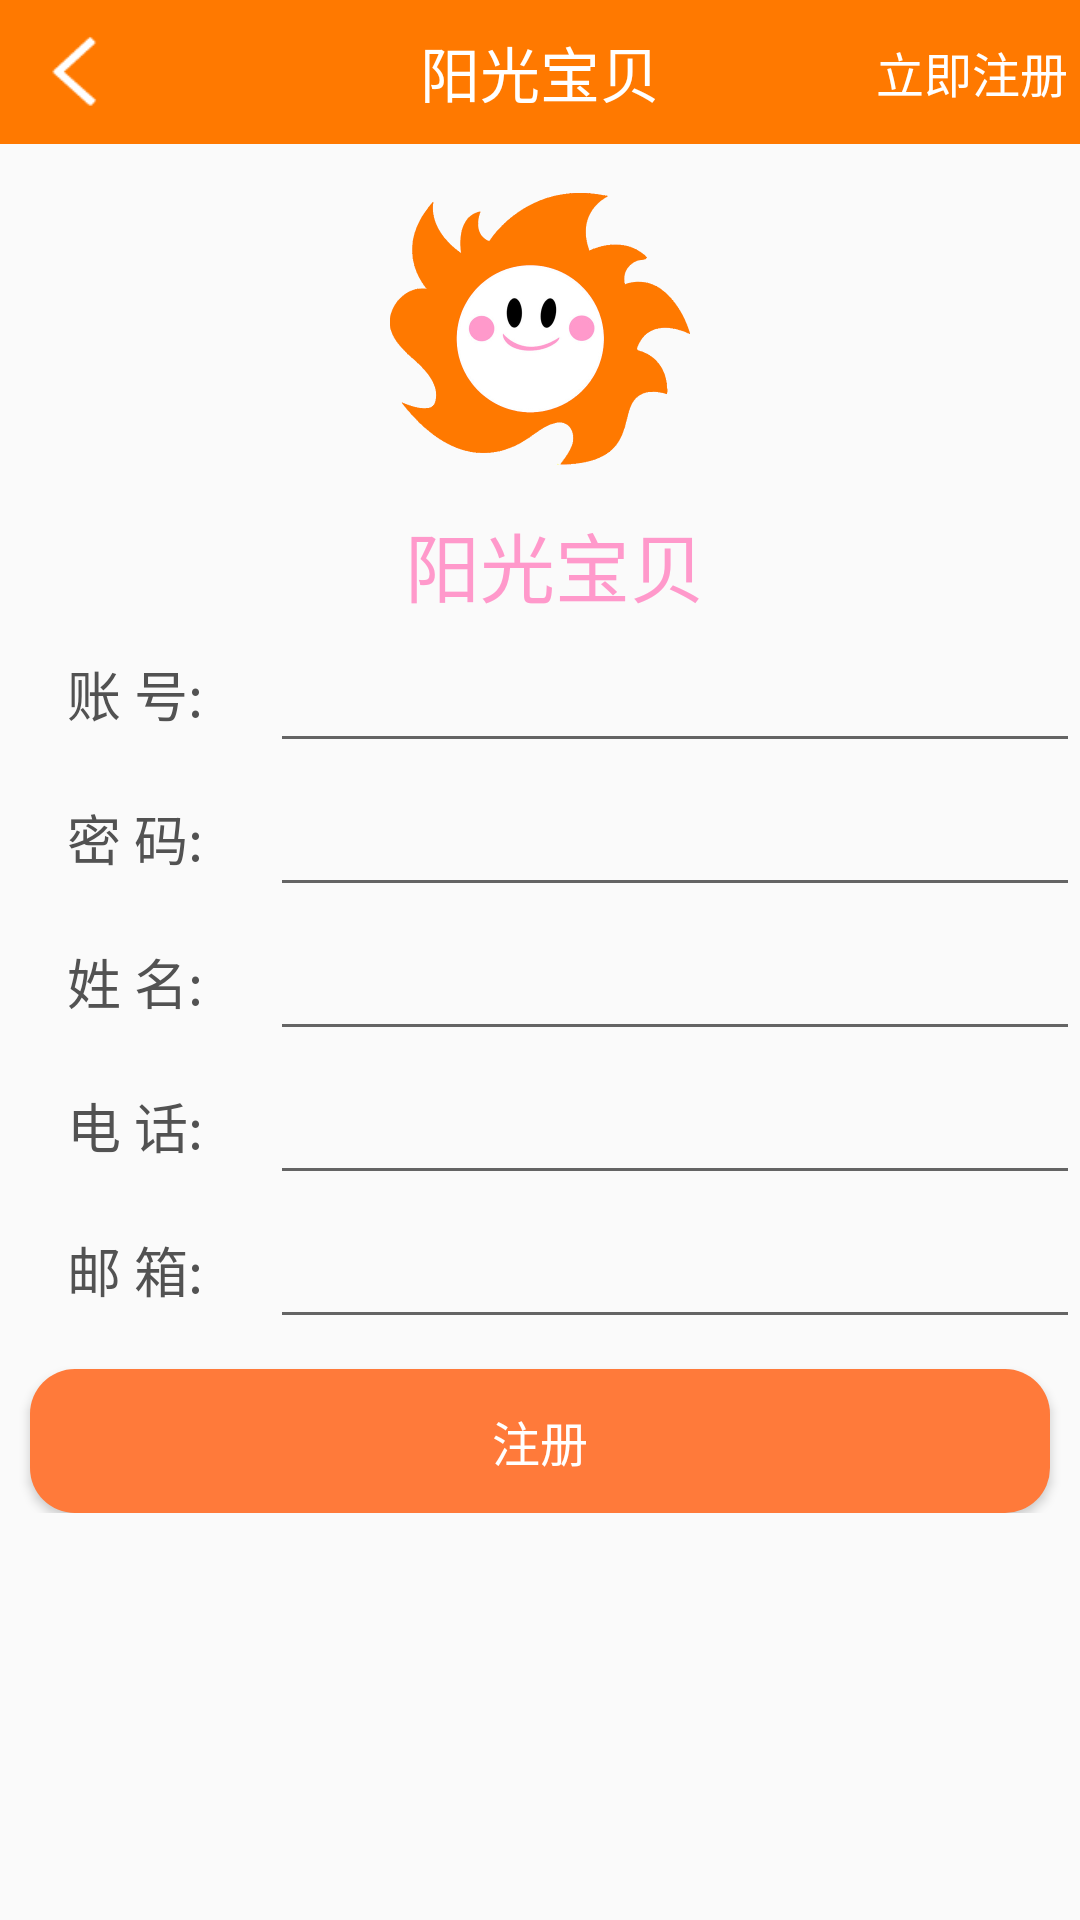

Layout XML and referenced resources for this Android screen:
<!-- AndroidManifest.xml: application theme AppTheme -->
<!-- res/layout/activity_register.xml -->
<?xml version="1.0" encoding="utf-8"?>
<RelativeLayout xmlns:android="http://schemas.android.com/apk/res/android"
    xmlns:tools="http://schemas.android.com/tools"
    android:layout_width="match_parent"
    android:layout_height="match_parent"
    tools:context="com.everydayratings.homework.RegisterActivity">

    <include
        android:id="@+id/title_res"
        layout="@layout/title_bar"></include>

    <LinearLayout
        android:id="@+id/layout_logo"
        android:layout_width="match_parent"
        android:layout_height="wrap_content"
        android:gravity="center"
        android:orientation="vertical"
        android:paddingTop="60dp">

        <ImageView
            android:id="@+id/img_logo"
            android:layout_width="100dp"
            android:layout_height="100dp"
            android:layout_gravity="center|center_vertical"
            android:src="@drawable/logo" />

        <TextView
            android:id="@+id/text_name"
            android:layout_width="match_parent"
            android:layout_height="match_parent"
            android:layout_weight="1"
            android:gravity="center"
            android:paddingLeft="10dp"
            android:paddingTop="10dp"
            android:text="阳光宝贝"
            android:textColor="#ff99cb"
            android:textSize="25sp" />
    </LinearLayout>


    <LinearLayout
        android:id="@+id/layout_username"
        android:layout_width="match_parent"
        android:layout_height="48dp"
        android:layout_below="@id/layout_logo"
        android:orientation="horizontal">

        <TextView
            android:id="@+id/label_username"
            android:layout_width="match_parent"
            android:layout_height="48dp"
            android:layout_weight="3"
            android:gravity="center"
            android:text="账 号:"
            android:textColor="#525252"
            android:textSize="18sp" />

        <EditText
            android:id="@+id/value_username"
            android:layout_width="match_parent"
            android:layout_height="48dp"
            android:layout_weight="1"
            android:textColor="#999999"
            android:textSize="18sp" />

    </LinearLayout>

    <LinearLayout
        android:id="@+id/layout_pwd"
        android:layout_width="match_parent"
        android:layout_height="wrap_content"
        android:layout_below="@+id/layout_username"
        android:orientation="horizontal">

        <TextView
            android:id="@+id/label_pwd"
            android:layout_width="match_parent"
            android:layout_height="48dp"
            android:layout_weight="3"
            android:gravity="center"
            android:text="密 码:"
            android:textColor="#525252"
            android:textSize="18sp" />

        <EditText
            android:id="@+id/value_pwd"
            android:layout_width="match_parent"
            android:layout_height="48dp"
            android:layout_weight="1"
            android:inputType="textPassword"
            android:paddingLeft="10dp"
            android:paddingTop="10dp"
            android:textColor="#999999"
            android:textSize="18sp" />

    </LinearLayout>

    <LinearLayout
        android:id="@+id/layout_name"
        android:layout_width="match_parent"
        android:layout_height="wrap_content"
        android:layout_below="@+id/layout_pwd"
        android:orientation="horizontal">

        <TextView
            android:id="@+id/label_name"
            android:layout_width="match_parent"
            android:layout_height="48dp"
            android:layout_weight="3"
            android:gravity="center"
            android:text="姓 名:"
            android:textColor="#525252"
            android:textSize="18sp" />

        <EditText
            android:id="@+id/value_name"
            android:layout_width="match_parent"
            android:layout_height="48dp"
            android:layout_weight="1"
            android:paddingLeft="10dp"
            android:paddingTop="10dp"
            android:textColor="#999999"
            android:textSize="18sp" />

    </LinearLayout>

    <LinearLayout
        android:id="@+id/layout_phone"
        android:layout_width="match_parent"
        android:layout_height="wrap_content"
        android:layout_below="@+id/layout_name"
        android:orientation="horizontal">

        <TextView
            android:id="@+id/label_phone"
            android:layout_width="match_parent"
            android:layout_height="48dp"
            android:layout_weight="3"
            android:gravity="center"
            android:text="电 话:"
            android:textColor="#525252"
            android:textSize="18sp" />

        <EditText
            android:id="@+id/value_phone"
            android:layout_width="match_parent"
            android:inputType="phone"
            android:layout_height="48dp"
            android:layout_weight="1"
            android:paddingLeft="10dp"
            android:paddingTop="10dp"
            android:textColor="#999999"
            android:textSize="18sp" />
    </LinearLayout>

    <LinearLayout
        android:id="@+id/layout_address"
        android:layout_width="match_parent"
        android:layout_height="wrap_content"
        android:layout_below="@+id/layout_phone"
        android:orientation="horizontal">

        <TextView
            android:id="@+id/label_address"
            android:layout_width="match_parent"
            android:layout_height="48dp"
            android:layout_weight="3"
            android:gravity="center"
            android:text="邮 箱:"
            android:textColor="#525252"
            android:textSize="18sp" />

        <EditText
            android:id="@+id/value_address"
            android:layout_width="match_parent"
            android:inputType="textEmailAddress"
            android:layout_height="48dp"
            android:layout_weight="1"
            android:paddingLeft="10dp"
            android:paddingTop="10dp"
            android:textColor="#999999"
            android:textSize="18sp" />

    </LinearLayout>


    <LinearLayout
        android:id="@+id/layout_login"
        android:layout_width="match_parent"
        android:layout_height="wrap_content"
        android:layout_below="@+id/layout_address"
        android:orientation="horizontal">

        <Button
            android:id="@+id/btn_register"
            android:layout_width="match_parent"
            android:layout_height="48dp"
            android:layout_marginLeft="10dp"
            android:layout_marginRight="10dp"
            android:layout_marginTop="10dp"
            android:background="@drawable/btn_orange_shape"
            android:text="注册"
            android:textColor="#ffffff"
            android:textSize="16sp"></Button>
    </LinearLayout>


</RelativeLayout>
<!-- res/layout/title_bar.xml (included above) -->
<?xml version="1.0" encoding="utf-8"?>
<RelativeLayout xmlns:android="http://schemas.android.com/apk/res/android"
    android:layout_width="match_parent"
    android:layout_height="wrap_content"
    android:layout_alignParentTop="true"
    >
    <LinearLayout
        android:id="@+id/app_title_bar"
        android:layout_width="match_parent"
        android:layout_height="48dp"
        android:background="#ff7900"
        android:gravity="center|center_horizontal"
        android:orientation="horizontal">

        <LinearLayout
            android:layout_width="match_parent"
            android:layout_height="match_parent"
            android:onClick="onClick_backToLastPage"
            android:layout_weight="2">
            <ImageView
                android:id="@+id/title_btn_back"
                android:layout_width="50dp"
                android:layout_height="25dp"
                android:layout_gravity="left|center_vertical"
                android:src="@drawable/ic_back_white" />
        </LinearLayout>

        <LinearLayout
            android:layout_width="match_parent"
            android:layout_height="match_parent"
            android:layout_weight="1">
            <TextView
                android:id="@+id/title_name"
                android:layout_width="match_parent"
                android:layout_height="match_parent"
                android:layout_centerInParent="true"
                android:gravity="center"
                android:text="阳光宝贝"
                android:textColor="#ffffff"
                android:textSize="20sp" />
        </LinearLayout>

        <LinearLayout
            android:layout_width="match_parent"
            android:layout_height="match_parent"
            android:layout_weight="2"
            android:onClick="OnClick_GotoRegister"
            android:gravity="right|center_vertical">

            <TextView
                android:id="@+id/title_btn_right"
                android:layout_width="match_parent"
                android:layout_height="match_parent"
                android:layout_centerInParent="true"
                android:gravity="center"
                android:text="立即注册"
                android:textColor="#ffffff"
                android:textSize="16sp" />
        </LinearLayout>

    </LinearLayout>

</RelativeLayout>
<!-- resources referenced by this layout -->
<resources>
  <!-- drawable btn_orange_shape (drawable) -->
  <?xml version="1.0" encoding="utf-8"?>
  <shape xmlns:android="http://schemas.android.com/apk/res/android"
      android:shape="rectangle" >
  
      
      <solid android:color="#ff7a3a" />
  
      
      
      <corners android:radius="15dip" />
  
      
      <padding
          android:bottom="10dp"
          android:left="10dp"
          android:right="10dp"
          android:top="10dp" />
  </shape>
  <!-- drawable ic_back_white: png bitmap (drawable-xhdpi, 3142 bytes) -->
  <!-- drawable logo: png bitmap (drawable, 54475 bytes) -->
  <style name="AppTheme" parent="Theme.AppCompat.DayNight.DarkActionBar">
          <item name="colorPrimary">@color/colorPrimary</item>
          <item name="colorPrimaryDark">@color/colorPrimaryDark</item>
          <item name="colorAccent">@color/colorAccent</item>
      </style>
  <!-- not gathered from this repository: default colours our renderer supplied (Android Studio template values) -->
  <color name="colorPrimary">#FF6200EE</color>
  <color name="colorPrimaryDark">#FF3700B3</color>
  <color name="colorAccent">#FF03DAC5</color>
</resources>
